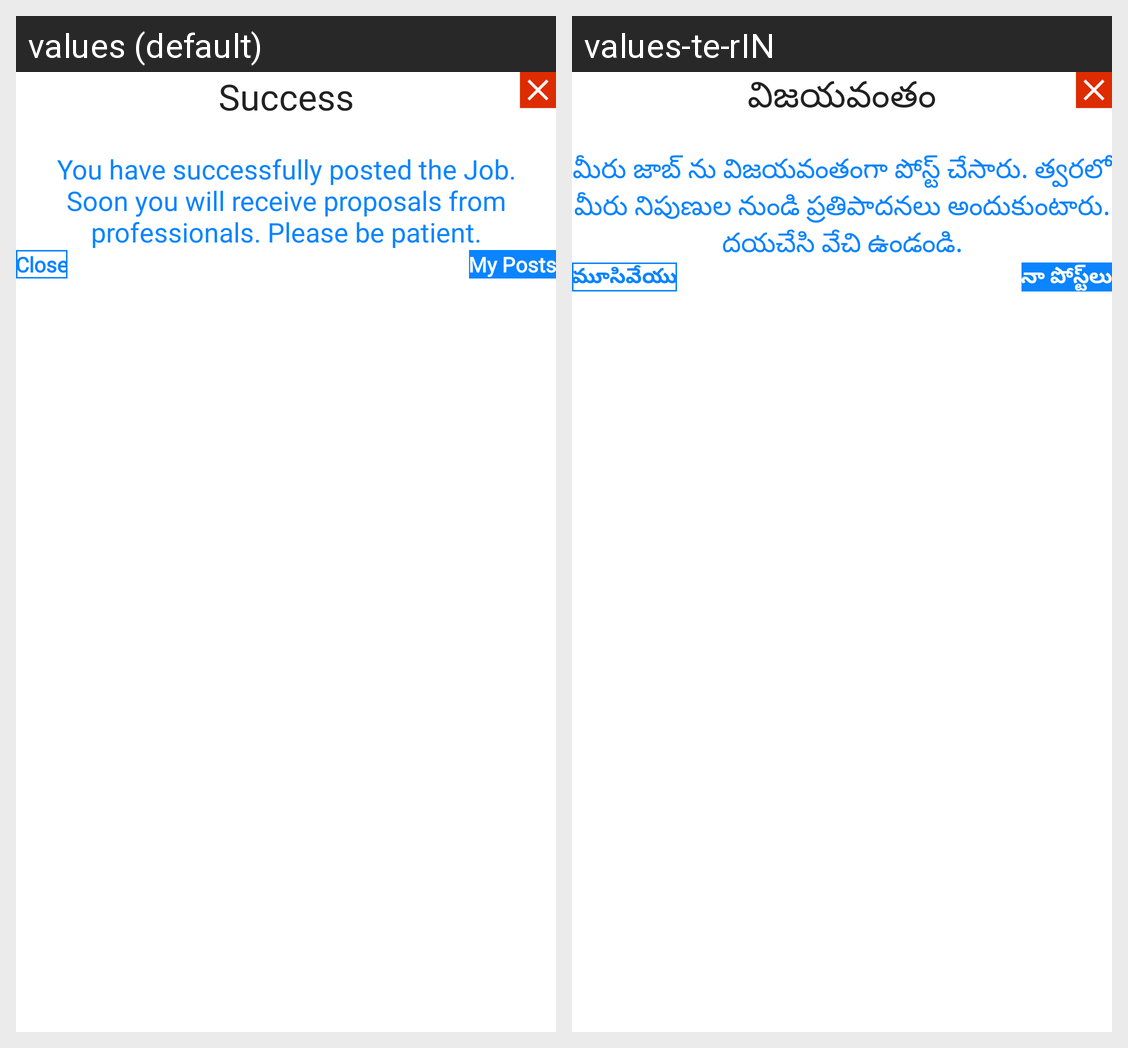

The Android screen above is rendered under two locales of the same app. Produce the string resources it draws, with the default and per-locale values.
Android screen res/layout/user_plan_payment_success_dialog.xml rendered under 2 locales, left to right: values (default), values-te-rIN. Device: Nexus 5 (rendered at 1080×1920; each locale shown at half size, 540×960, under a caption strip naming it); theme Theme.Satrango.
Strings drawn on this screen, with the default value and each locale's value (text and hints the layout hard-codes, and strings that could not be matched under every locale, appear in the picture but are not listed):

success
  values: Success
  values-te-rIN: విజయవంతం

you_have_successfully_posted_the_job_soon_you_will_receive_proposals_from_professionals_please_be_patient
  values: You have successfully posted the Job. Soon you will receive proposals from professionals. Please be patient.
  values-te-rIN: మీరు జాబ్ ను విజయవంతంగా పోస్ట్ చేసారు. త్వరలో మీరు నిపుణుల నుండి ప్రతిపాదనలు అందుకుంటారు. దయచేసి వేచి ఉండండి.

close
  values: Close
  values-te-rIN: మూసివేయు

my_posts
  values: My Posts
  values-te-rIN: నా పోస్ట్‌లు
